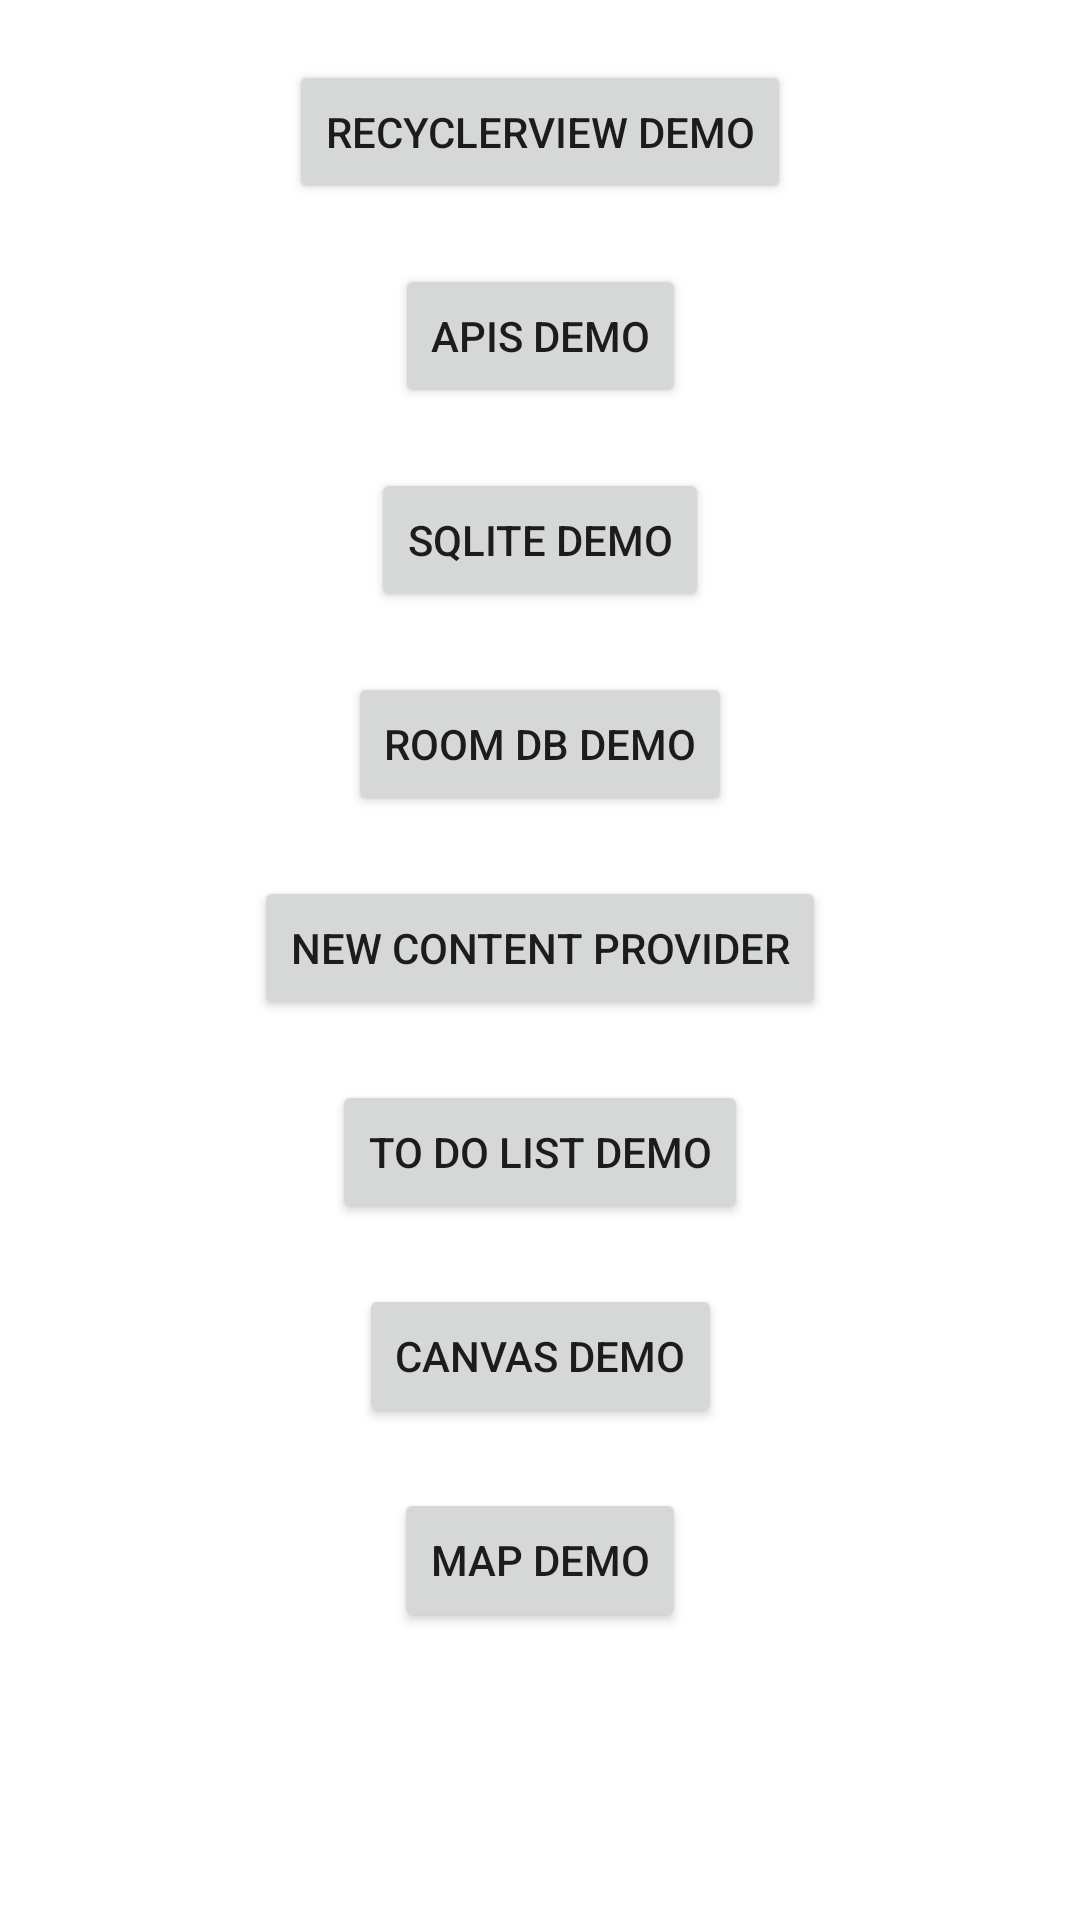

The Android layout XML behind this screen, and the referenced resources:
<!-- AndroidManifest.xml: application theme Theme.MyApplication -->
<!-- res/layout/activity_main_contain.xml -->
<?xml version="1.0" encoding="utf-8"?>
<androidx.constraintlayout.widget.ConstraintLayout xmlns:android="http://schemas.android.com/apk/res/android"
    xmlns:app="http://schemas.android.com/apk/res-auto"
    xmlns:tools="http://schemas.android.com/tools"
    android:layout_width="match_parent"
    android:layout_height="match_parent"
    tools:context=".MainHomeActivity.MainContainActivity">

    <androidx.appcompat.widget.AppCompatButton
        android:id="@+id/recyclerDemo"
        android:layout_width="wrap_content"
        android:layout_height="wrap_content"
        android:layout_marginTop="20dp"
        android:text="@string/recyclerview_demo"
        app:layout_constraintEnd_toEndOf="parent"
        app:layout_constraintStart_toStartOf="parent"
        app:layout_constraintTop_toTopOf="parent" />

    <androidx.appcompat.widget.AppCompatButton
        android:id="@+id/ApisDemo"
        android:layout_width="wrap_content"
        android:layout_height="wrap_content"
        android:layout_marginTop="20dp"
        android:text="@string/apis_demo"
        app:layout_constraintEnd_toEndOf="parent"
        app:layout_constraintStart_toStartOf="parent"
        app:layout_constraintTop_toBottomOf="@id/recyclerDemo" />

    <androidx.appcompat.widget.AppCompatButton
        android:id="@+id/sqlite_demo"
        android:layout_width="wrap_content"
        android:layout_height="wrap_content"
        android:layout_marginTop="20dp"
        android:text="@string/sqlite_demo"
        app:layout_constraintEnd_toEndOf="parent"
        app:layout_constraintStart_toStartOf="parent"
        app:layout_constraintTop_toBottomOf="@id/ApisDemo" />

    <androidx.appcompat.widget.AppCompatButton
        android:id="@+id/room_db"
        android:layout_width="wrap_content"
        android:layout_height="wrap_content"
        android:layout_marginTop="20dp"
        android:text="@string/room_db"
        app:layout_constraintEnd_toEndOf="parent"
        app:layout_constraintStart_toStartOf="parent"
        app:layout_constraintTop_toBottomOf="@id/sqlite_demo" />

    <androidx.appcompat.widget.AppCompatButton
        android:id="@+id/new_cp"
        android:layout_width="wrap_content"
        android:layout_height="wrap_content"
        android:layout_marginTop="20dp"
        android:text="@string/new_cp"
        app:layout_constraintEnd_toEndOf="parent"
        app:layout_constraintStart_toStartOf="parent"
        app:layout_constraintTop_toBottomOf="@id/room_db" />

    <androidx.appcompat.widget.AppCompatButton
        android:id="@+id/to_do_list_demo"
        android:layout_width="wrap_content"
        android:layout_height="wrap_content"
        android:layout_marginTop="20dp"
        android:text="@string/to_do_list_demo"
        app:layout_constraintEnd_toEndOf="parent"
        app:layout_constraintStart_toStartOf="parent"
        app:layout_constraintTop_toBottomOf="@id/new_cp" />

    <androidx.appcompat.widget.AppCompatButton
        android:id="@+id/canvas_demo"
        android:layout_width="wrap_content"
        android:layout_height="wrap_content"
        android:layout_marginTop="20dp"
        android:text="@string/canvas_demo"
        app:layout_constraintEnd_toEndOf="parent"
        app:layout_constraintStart_toStartOf="parent"
        app:layout_constraintTop_toBottomOf="@id/to_do_list_demo" />

    <androidx.appcompat.widget.AppCompatButton
        android:id="@+id/map_demo"
        android:layout_width="wrap_content"
        android:layout_height="wrap_content"
        android:layout_marginTop="20dp"
        android:text="@string/map_demo"
        app:layout_constraintEnd_toEndOf="parent"
        app:layout_constraintStart_toStartOf="parent"
        app:layout_constraintTop_toBottomOf="@id/canvas_demo" />

</androidx.constraintlayout.widget.ConstraintLayout>
<!-- resources referenced by this layout -->
<resources>
  <string name="apis_demo">Apis Demo</string>
  <string name="canvas_demo">Canvas Demo</string>
  <string name="map_demo">Map Demo</string>
  <string name="new_cp">new Content provider</string>
  <string name="recyclerview_demo">RecyclerView Demo</string>
  <string name="room_db">Room DB Demo</string>
  <string name="sqlite_demo">SQLite Demo</string>
  <string name="to_do_list_demo">To Do List Demo</string>
  <style name="Theme.MyApplication" parent="Theme.MaterialComponents.DayNight.NoActionBar">
          
          <item name="colorPrimary">@color/purple_500</item>
          //ActionBar | AppBar
          <item name="colorPrimaryVariant">@color/purple_700</item>
          //StatusBar | NotificationBar
          <item name="colorOnPrimary">@color/white</item>
          //for control like button text
          
          <item name="colorSecondary">@color/teal_200</item>
          //for controls like checkboxes and text fields
          <item name="colorSecondaryVariant">@color/teal_700</item>
          <item name="colorOnSecondary">@color/black</item>
          
          <item name="android:statusBarColor" tools:targetApi="l">?attr/colorPrimaryVariant</item>
          
          <item name="bottomSheetDialogTheme">@style/AppBottomSheetDialogTheme</item>
  
      </style>
  <color name="purple_500">#FF6200EE</color>
  <color name="purple_700">#FF3700B3</color>
  <color name="white">#FFFFFFFF</color>
  <color name="teal_200">#FF03DAC5</color>
  <color name="teal_700">#FF018786</color>
  <color name="black">#FF000000</color>
  <style name="AppBottomSheetDialogTheme" parent="Theme.Design.Light.BottomSheetDialog">
          <item name="bottomSheetStyle">@style/AppModalStyle</item>
      </style>
  <style name="AppModalStyle" parent="Widget.Design.BottomSheet.Modal">
          <item name="android:background">@drawable/bottom_sheet_shapes</item>
      </style>
</resources>
